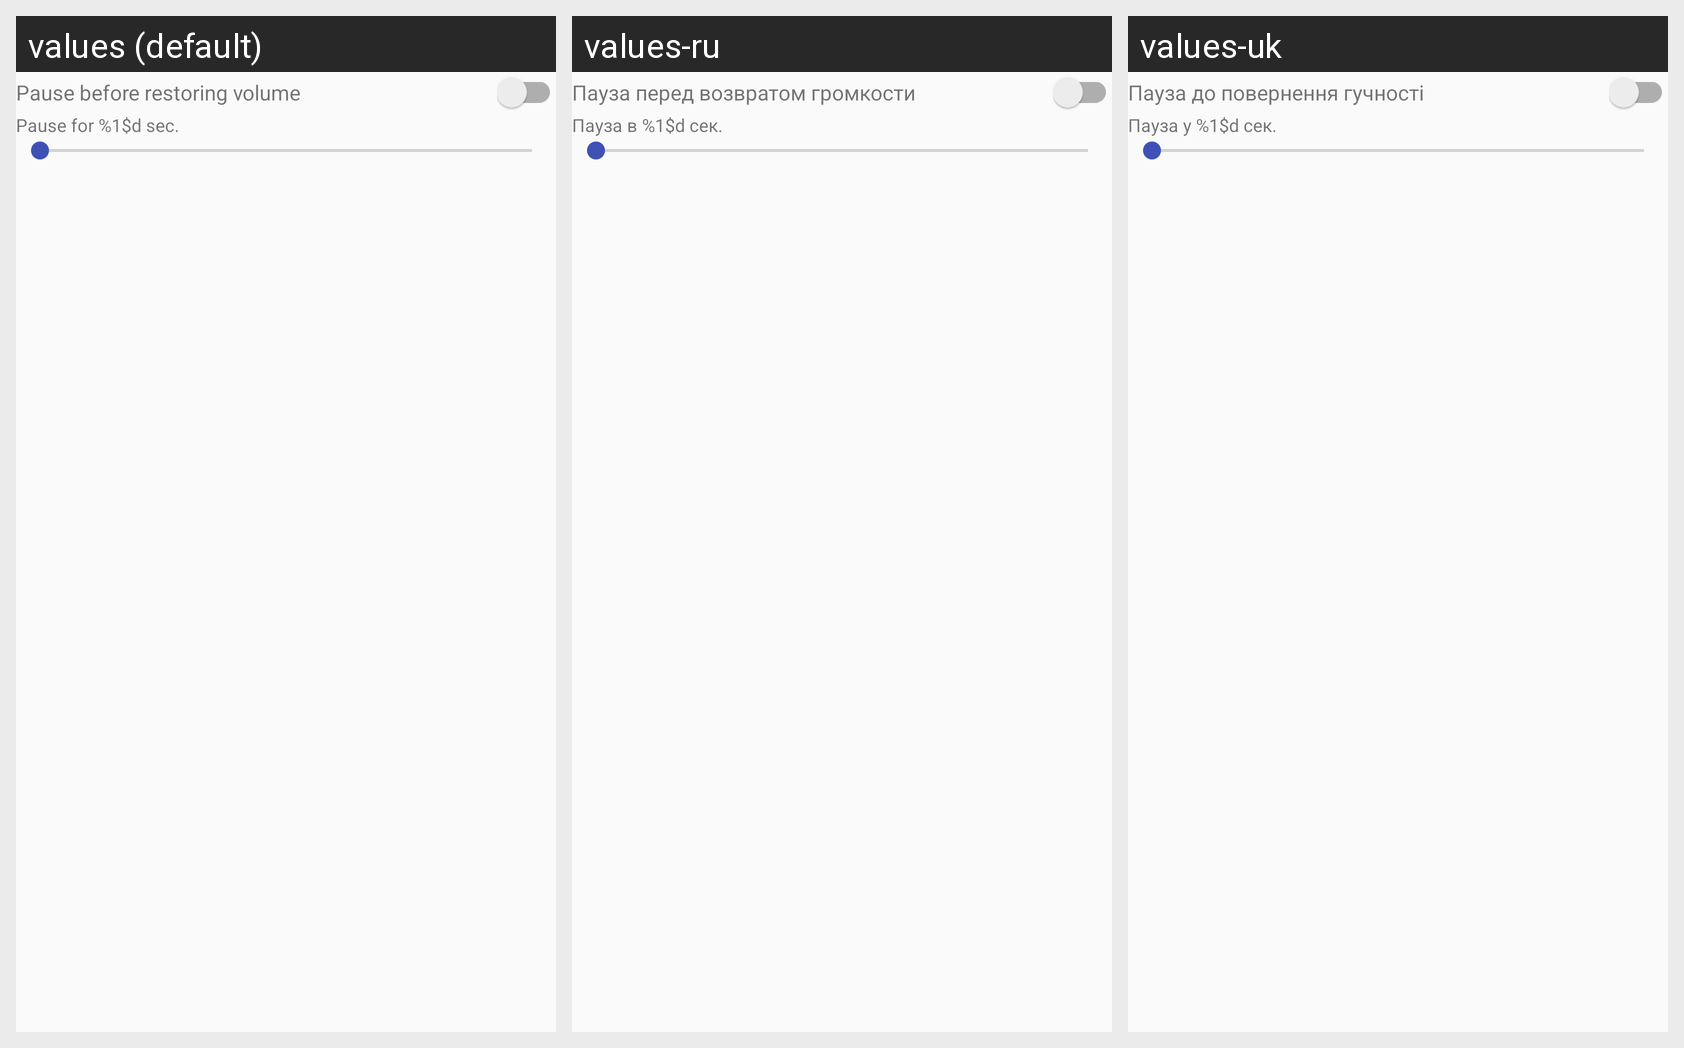

The Android screen above is rendered under several locales of the same app. Produce the string resources it draws, with the default and per-locale values.
Android screen res/layout/card_config_pause_wa.xml rendered under 3 locales, left to right: values (default), values-ru, values-uk. Device: Nexus 5 (rendered at 1080×1920; each locale shown at half size, 540×960, under a caption strip naming it); theme AppTheme.
Strings drawn on this screen, with the default value and each locale's value (text and hints the layout hard-codes, and strings that could not be matched under every locale, appear in the picture but are not listed):

pause_before_restore_volume
  values: Pause before restoring volume
  values-ru: Пауза перед возвратом громкости
  values-uk: Пауза до повернення гучності

pause_before_restoring_description
  values: Pause for %1$d sec.
  values-ru: Пауза в %1$d сек.
  values-uk: Пауза у %1$d сек.
